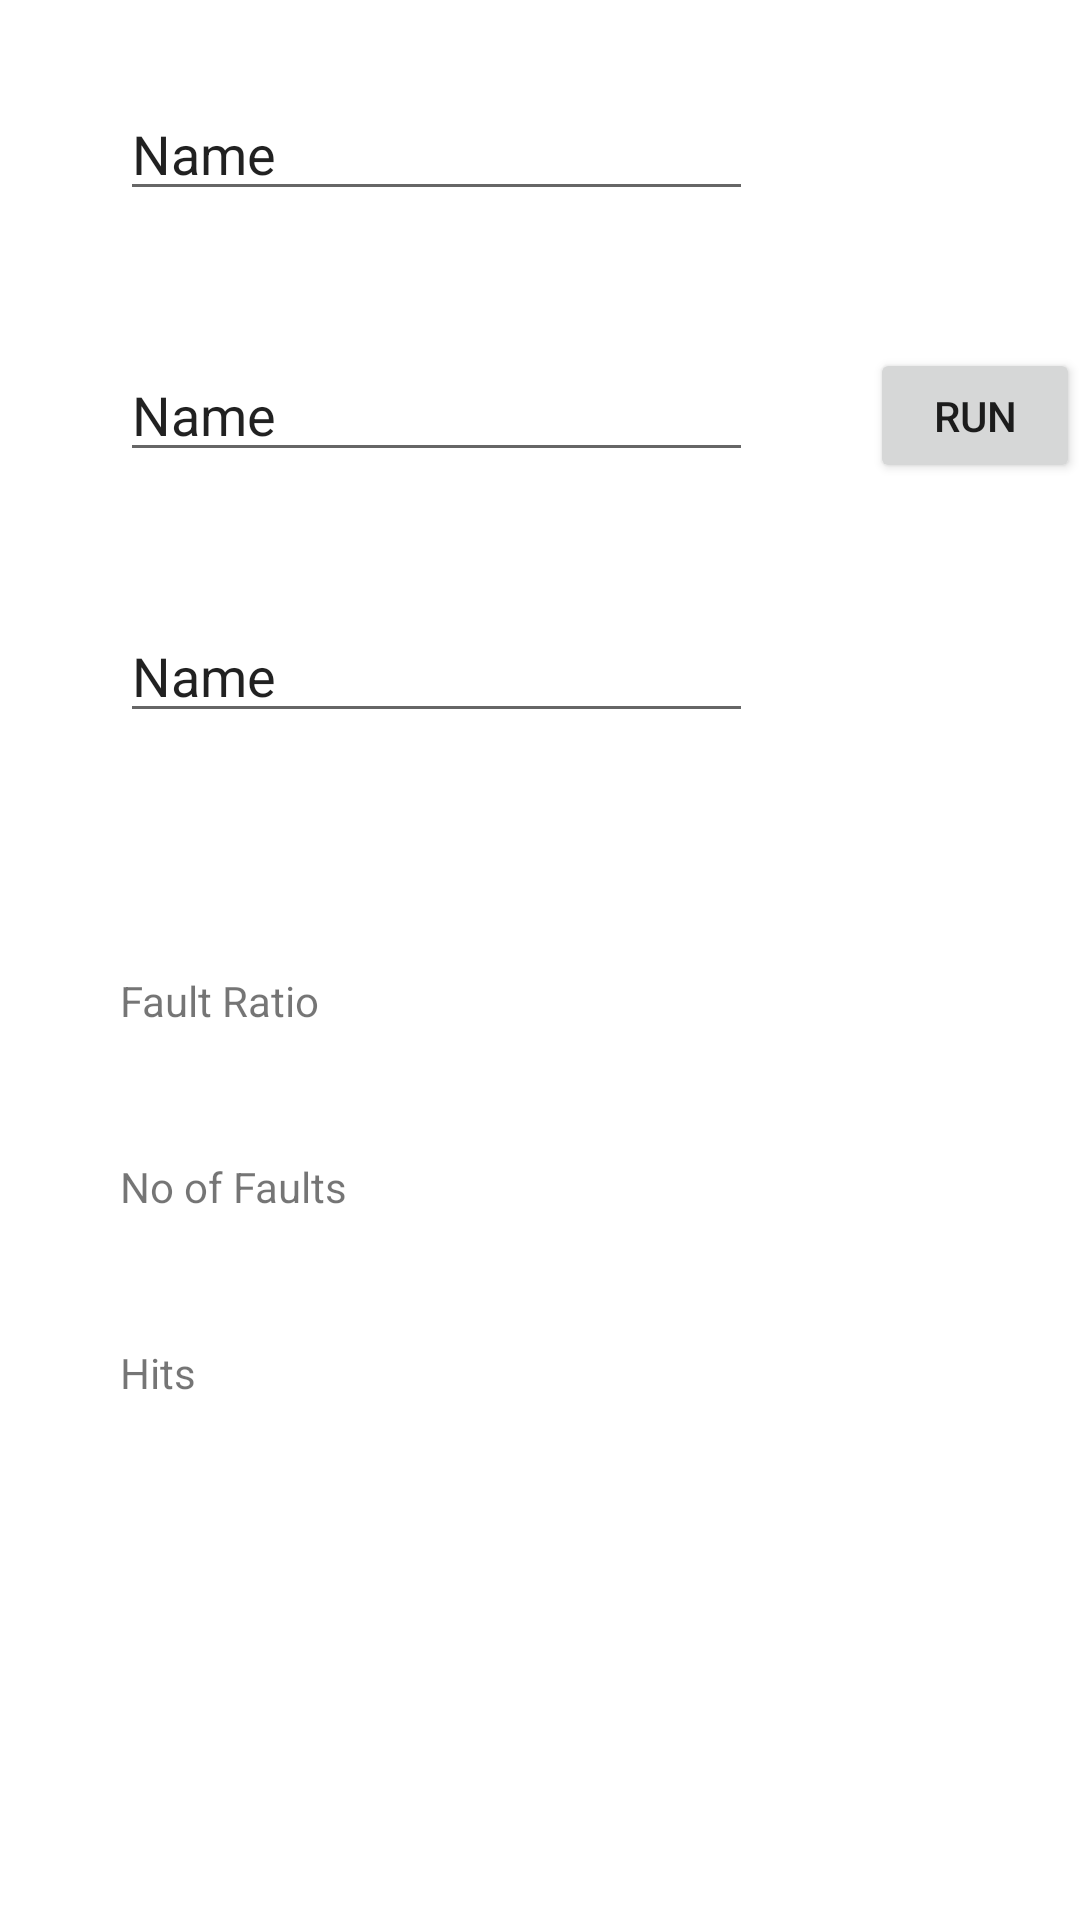

Write the Android layout XML for this screen, with the resource values it uses.
<!-- AndroidManifest.xml: application theme Theme.OSALGORITHMS -->
<!-- res/layout/activity_lrualgo.xml -->
<?xml version="1.0" encoding="utf-8"?>

<RelativeLayout xmlns:android="http://schemas.android.com/apk/res/android"
    xmlns:app="http://schemas.android.com/apk/res-auto"
    xmlns:tools="http://schemas.android.com/tools"
    android:layout_width="match_parent"
    android:layout_height="match_parent"
    tools:context=".lrualgo">

    <EditText
        android:id="@+id/fr1"
        android:layout_width="211dp"
        android:layout_height="wrap_content"
        android:layout_alignParentStart="true"
        android:layout_alignParentLeft="true"
        android:layout_alignParentTop="true"
        android:layout_marginStart="40dp"
        android:layout_marginLeft="40dp"
        android:layout_marginTop="29dp"
        android:ems="10"
        android:inputType="textPersonName"
        android:text="Name"
        app:layout_constraintBottom_toBottomOf="parent"
        app:layout_constraintEnd_toEndOf="parent" />

    <EditText
        android:id="@+id/rf1"
        android:layout_width="211dp"
        android:layout_height="wrap_content"
        android:layout_alignParentStart="true"
        android:layout_alignParentLeft="true"
        android:layout_alignParentTop="true"
        android:layout_marginStart="40dp"
        android:layout_marginLeft="40dp"
        android:layout_marginTop="116dp"
        android:ems="10"
        android:inputType="textPersonName"
        android:text="Name" />

    <EditText
        android:id="@+id/reflen1"
        android:layout_width="211dp"
        android:layout_height="wrap_content"
        android:layout_alignParentStart="true"
        android:layout_alignParentLeft="true"
        android:layout_alignParentTop="true"
        android:layout_marginStart="40dp"
        android:layout_marginLeft="40dp"
        android:layout_marginTop="203dp"
        android:ems="10"
        android:inputType="textPersonName"
        android:text="Name" />

    <Button
        android:id="@+id/compute1"
        android:layout_width="wrap_content"
        android:layout_height="45dp"
        android:layout_alignParentStart="true"
        android:layout_alignParentLeft="true"
        android:layout_alignParentTop="true"
        android:layout_marginStart="290dp"
        android:layout_marginLeft="290dp"
        android:layout_marginTop="116dp"
        android:text="RUN" />

    <TextView
        android:id="@+id/textView17"
        android:layout_width="108dp"
        android:layout_height="31dp"
        android:layout_alignParentStart="true"
        android:layout_alignParentLeft="true"
        android:layout_alignParentTop="true"
        android:layout_marginStart="40dp"
        android:layout_marginLeft="40dp"
        android:layout_marginTop="324dp"
        android:text="Fault Ratio" />

    <TextView
        android:id="@+id/hitratio1"
        android:layout_width="116dp"
        android:layout_height="31dp"
        android:layout_alignParentStart="true"
        android:layout_alignParentLeft="true"
        android:layout_alignParentTop="true"
        android:layout_marginStart="40dp"
        android:layout_marginLeft="40dp"
        android:layout_marginTop="355dp" />

    <TextView
        android:id="@+id/textView19"
        android:layout_width="98dp"
        android:layout_height="31dp"
        android:layout_alignParentStart="true"
        android:layout_alignParentLeft="true"
        android:layout_alignParentTop="true"
        android:layout_marginStart="40dp"
        android:layout_marginLeft="40dp"
        android:layout_marginTop="386dp"
        android:text="No of Faults" />

    <TextView
        android:id="@+id/hitno1"
        android:layout_width="90dp"
        android:layout_height="31dp"
        android:layout_alignParentStart="true"
        android:layout_alignParentLeft="true"
        android:layout_alignParentTop="true"
        android:layout_marginStart="40dp"
        android:layout_marginLeft="40dp"
        android:layout_marginTop="417dp" />

    <TextView
        android:id="@+id/textView21"
        android:layout_width="88dp"
        android:layout_height="31dp"
        android:layout_alignParentStart="true"
        android:layout_alignParentLeft="true"
        android:layout_alignParentTop="true"
        android:layout_marginStart="40dp"
        android:layout_marginLeft="40dp"
        android:layout_marginTop="448dp"
        android:text="Hits" />

    <TextView
        android:id="@+id/faultno1"
        android:layout_width="117dp"
        android:layout_height="31dp"
        android:layout_alignParentStart="true"
        android:layout_alignParentLeft="true"
        android:layout_alignParentTop="true"
        android:layout_marginStart="40dp"
        android:layout_marginLeft="40dp"
        android:layout_marginTop="479dp" />
</RelativeLayout>
<!-- resources referenced by this layout -->
<resources>
  <style name="Theme.OSALGORITHMS" parent="Theme.MaterialComponents.DayNight.DarkActionBar">
          
          <item name="colorPrimary">@color/purple_500</item>
          <item name="colorPrimaryVariant">@color/purple_700</item>
          <item name="colorOnPrimary">@color/white</item>
          
          <item name="colorSecondary">@color/teal_200</item>
          <item name="colorSecondaryVariant">@color/teal_700</item>
          <item name="colorOnSecondary">@color/black</item>
          
          <item name="android:statusBarColor" tools:targetApi="l">?attr/colorPrimaryVariant</item>
          
      </style>
  <!-- not gathered from this repository: default colours our renderer supplied (Android Studio template values) -->
  <color name="purple_500">#FF6200EE</color>
  <color name="purple_700">#FF3700B3</color>
  <color name="teal_200">#FF03DAC5</color>
  <color name="teal_700">#FF018786</color>
  <color name="black">#FF000000</color>
  <color name="white">#FFFFFFFF</color>
</resources>
